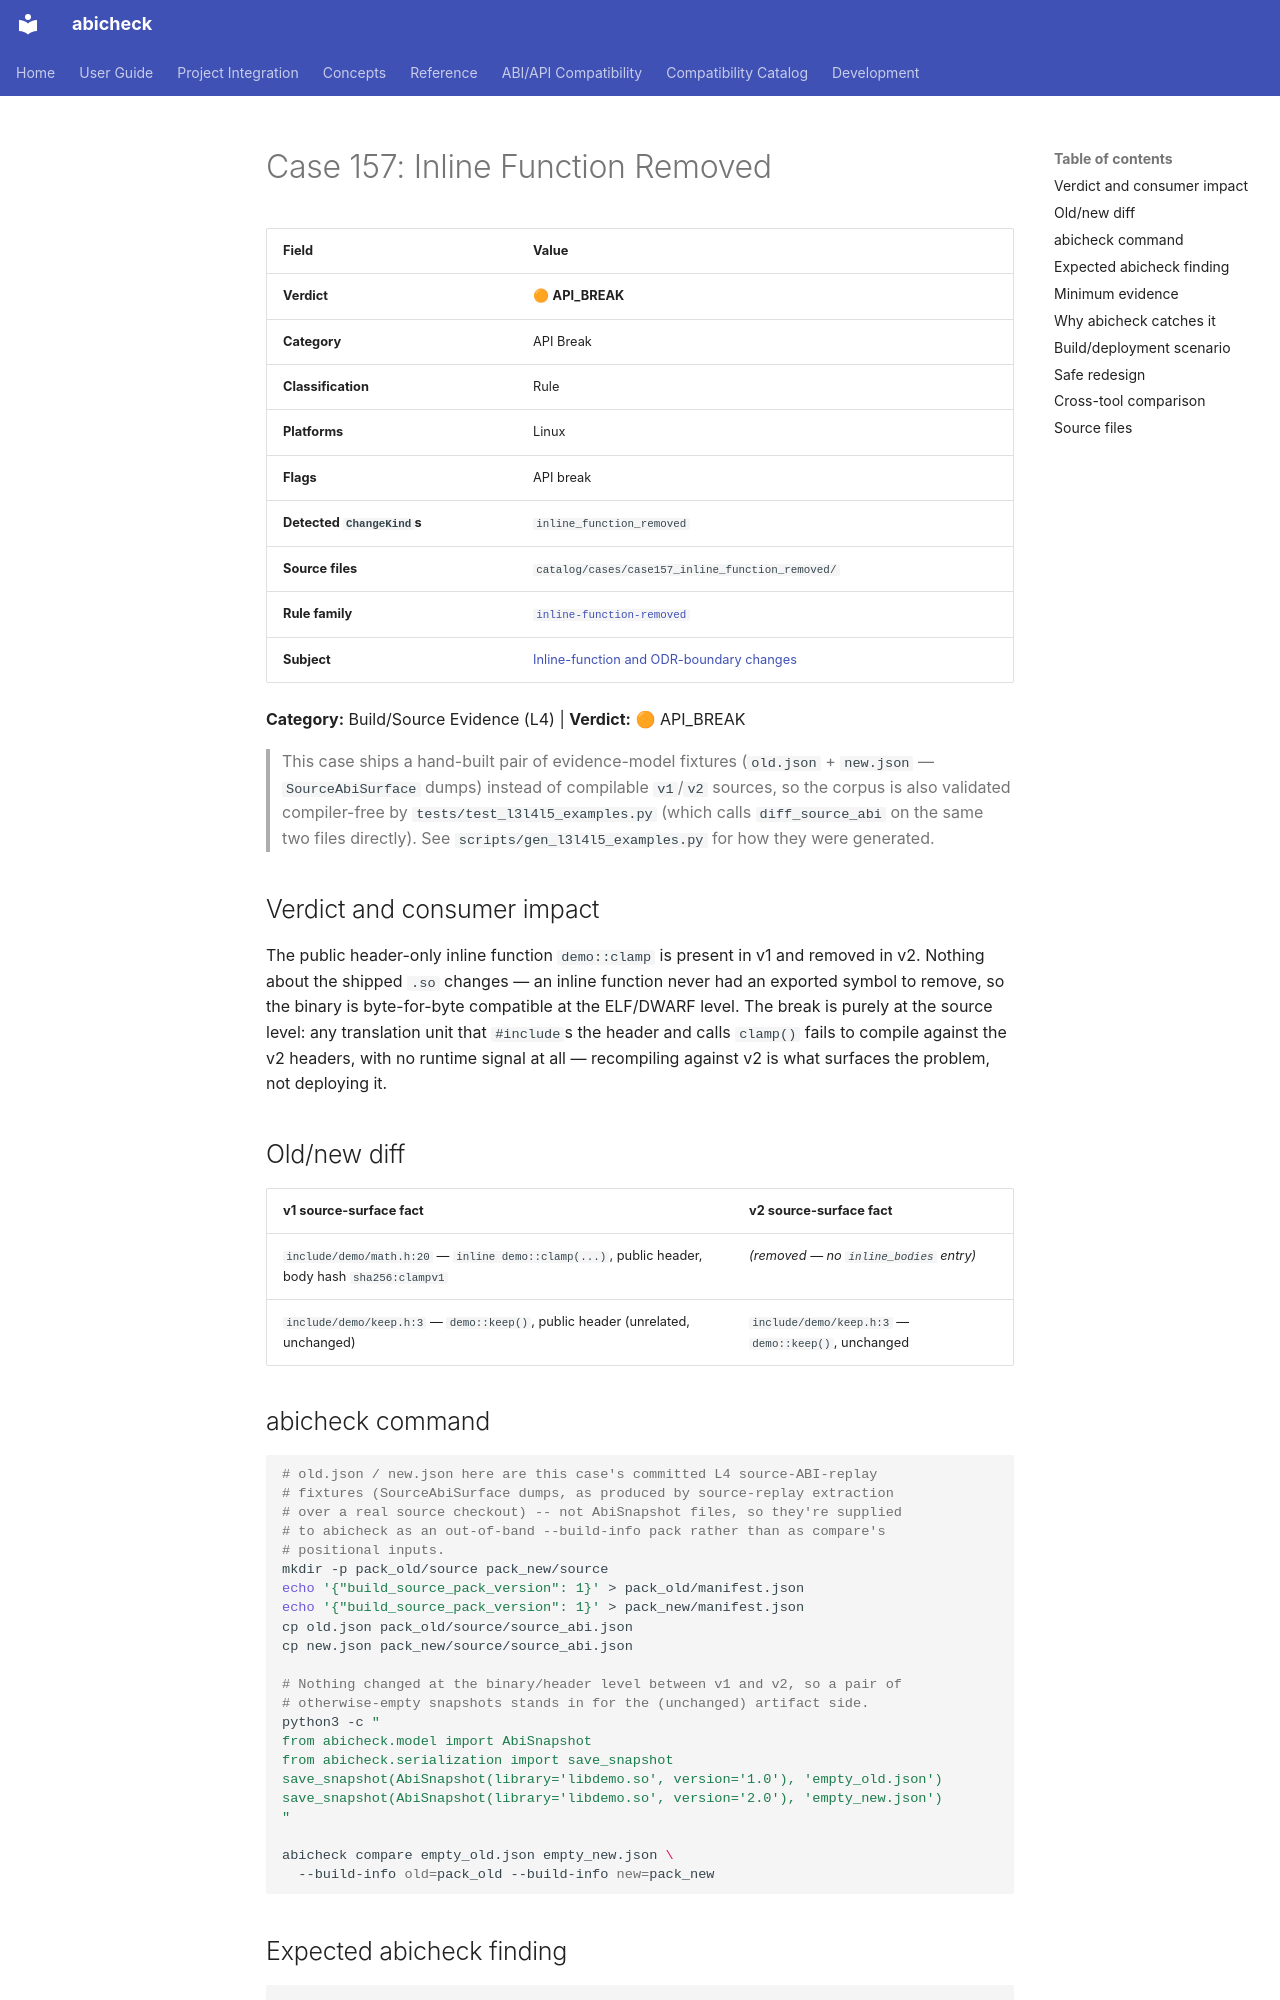

repository: abicheck/abicheck · page: reference/examples/case157_inline_function_removed/index.html · generator: mkdocs

<!-- DO NOT EDIT — generated by scripts/gen_examples_docs.py. Source: catalog/cases/<case>/README.md + catalog/ground_truth.json. -->
# Case 157: Inline Function Removed

| Field | Value |
|-------|-------|
| **Verdict** | 🟠 **API_BREAK** |
| **Category** | API Break |
| **Classification** | Rule |
| **Platforms** | Linux |
| **Flags** | API break |
| **Detected `ChangeKind`s** | `inline_function_removed` |
| **Source files** | `catalog/cases/case157_inline_function_removed/` |
| **Rule family** | [`inline-function-removed`](by-rule/inline-function-removed.md) |
| **Subject** | [Inline-function and ODR-boundary changes](by-subject/inline-function-and-odr-boundary-changes.md) |

**Category:** Build/Source Evidence (L4) | **Verdict:** 🟠 API_BREAK

> This case ships a hand-built pair of evidence-model fixtures (`old.json` +
> `new.json` — `SourceAbiSurface` dumps) instead of compilable `v1`/`v2`
> sources, so the corpus is also validated compiler-free by
> `tests/test_l3l4l5_examples.py` (which calls `diff_source_abi` on the same
> two files directly). See
> `scripts/gen_l3l4l5_examples.py`
> for how they were generated.

## Verdict and consumer impact

The public header-only inline function `demo::clamp` is present in v1 and
removed in v2. Nothing about the shipped `.so` changes — an inline function
never had an exported symbol to remove, so the binary is byte-for-byte
compatible at the ELF/DWARF level. The break is purely at the source level:
any translation unit that `#include`s the header and calls `clamp()` fails
to compile against the v2 headers, with no runtime signal at all — recompiling
against v2 is what surfaces the problem, not deploying it.

## Old/new diff

| v1 source-surface fact | v2 source-surface fact |
|---|---|
| `include/demo/math.h:20` — `inline demo::clamp(...)`, public header, body hash `sha256:clampv1` | *(removed — no `inline_bodies` entry)* |
| `include/demo/keep.h:3` — `demo::keep()`, public header (unrelated, unchanged) | `include/demo/keep.h:3` — `demo::keep()`, unchanged |

## abicheck command

```bash
# old.json / new.json here are this case's committed L4 source-ABI-replay
# fixtures (SourceAbiSurface dumps, as produced by source-replay extraction
# over a real source checkout) -- not AbiSnapshot files, so they're supplied
# to abicheck as an out-of-band --build-info pack rather than as compare's
# positional inputs.
mkdir -p pack_old/source pack_new/source
echo '{"build_source_pack_version": 1}' > pack_old/manifest.json
echo '{"build_source_pack_version": 1}' > pack_new/manifest.json
cp old.json pack_old/source/source_abi.json
cp new.json pack_new/source/source_abi.json

# Nothing changed at the binary/header level between v1 and v2, so a pair of
# otherwise-empty snapshots stands in for the (unchanged) artifact side.
python3 -c "
from abicheck.model import AbiSnapshot
from abicheck.serialization import save_snapshot
save_snapshot(AbiSnapshot(library='libdemo.so', version='1.0'), 'empty_old.json')
save_snapshot(AbiSnapshot(library='libdemo.so', version='2.0'), 'empty_new.json')
"

abicheck compare empty_old.json empty_new.json \
  --build-info old=pack_old --build-info new=pack_new
```

## Expected abicheck finding

```text
Verdict: API_BREAK (exit 2)

- inline_function_removed: Public inline function 'demo::clamp' removed
  (include/demo/math.h:20 [L4_SOURCE_ABI])
  > It had no exported binary symbol, so only source replay sees the
    loss; source that called it no longer compiles.
```
